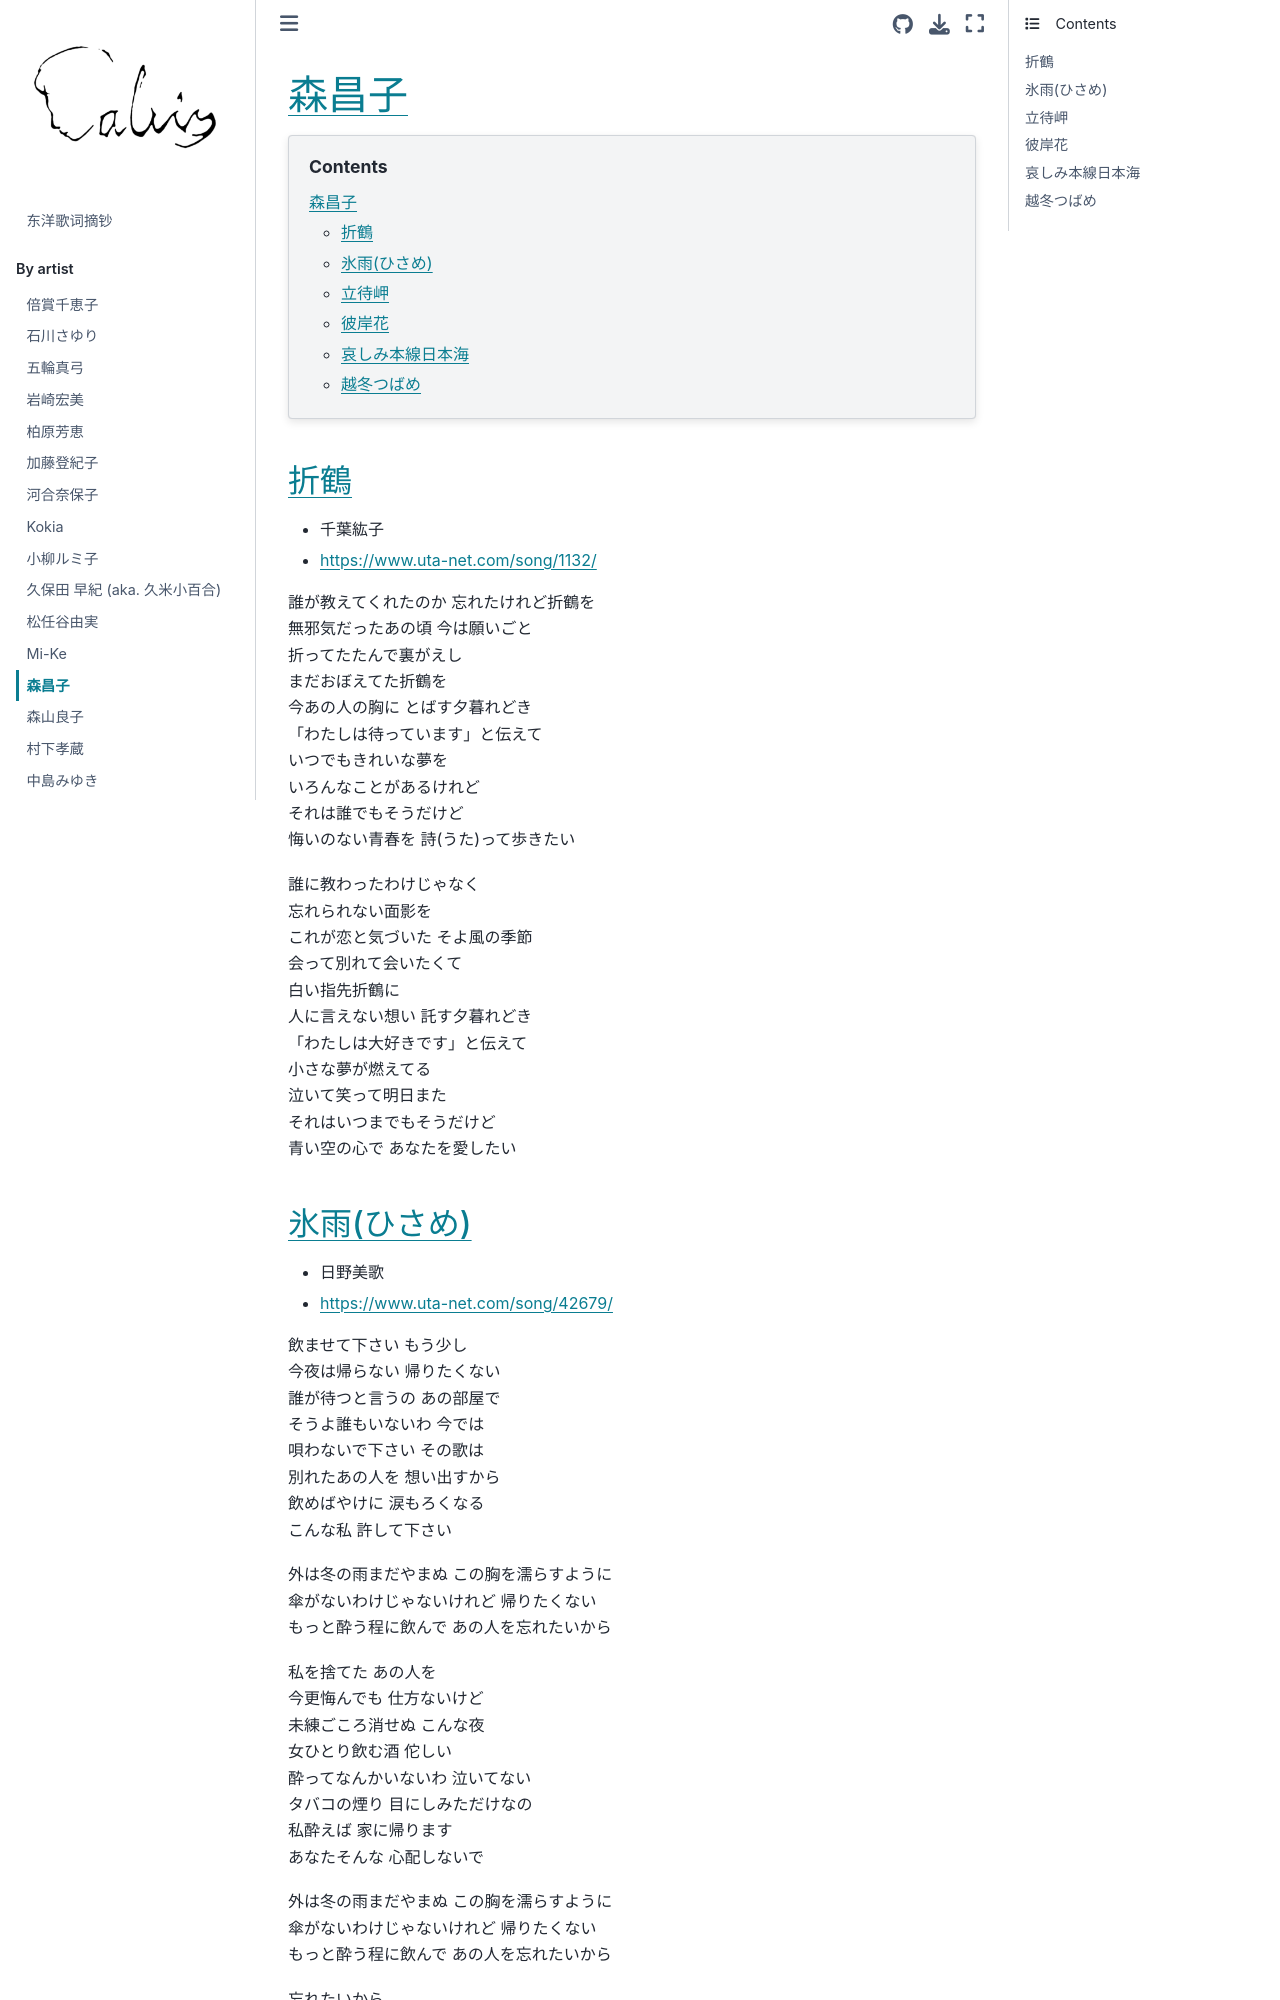

repository: chenlh317/japansk · page: by_artist/mori_masako.html · generator: jekyll


# 森昌子

```{contents}
:depth: 3
```

## 折鶴

- 千葉紘子
- https://www.uta-net.com/song/1132/

誰が教えてくれたのか 忘れたけれど折鶴を<br>
無邪気だったあの頃 今は願いごと<br>
折ってたたんで裏がえし<br>
まだおぼえてた折鶴を<br>
今あの人の胸に とばす夕暮れどき<br>
「わたしは待っています」と伝えて<br>
いつでもきれいな夢を<br>
いろんなことがあるけれど<br>
それは誰でもそうだけど<br>
悔いのない青春を 詩(うた)って歩きたい<br>

誰に教わったわけじゃなく<br>
忘れられない面影を<br>
これが恋と気づいた そよ風の季節<br>
会って別れて会いたくて<br>
白い指先折鶴に<br>
人に言えない想い 託す夕暮れどき<br>
「わたしは大好きです」と伝えて<br>
小さな夢が燃えてる<br>
泣いて笑って明日また<br>
それはいつまでもそうだけど<br>
青い空の心で あなたを愛したい<br>


## 氷雨(ひさめ)

- 日野美歌
- https://www.uta-net.com/song/42679/

飲ませて下さい もう少し<br>
今夜は帰らない 帰りたくない<br>
誰が待つと言うの あの部屋で<br>
そうよ誰もいないわ 今では<br>
唄わないで下さい その歌は<br>
別れたあの人を 想い出すから<br>
飲めばやけに 涙もろくなる<br>
こんな私 許して下さい<br>

外は冬の雨まだやまぬ この胸を濡らすように<br>
傘がないわけじゃないけれど 帰りたくない<br>
もっと酔う程に飲んで あの人を忘れたいから<br>

私を捨てた あの人を<br>
今更悔んでも 仕方ないけど<br>
未練ごころ消せぬ こんな夜<br>
女ひとり飲む酒 佗しい<br>
酔ってなんかいないわ 泣いてない<br>
タバコの煙り 目にしみただけなの<br>
私酔えば 家に帰ります<br>
あなたそんな 心配しないで<br>

外は冬の雨まだやまぬ この胸を濡らすように<br>
傘がないわけじゃないけれど 帰りたくない<br>
もっと酔う程に飲んで あの人を忘れたいから<br>

忘れたいから<br>
